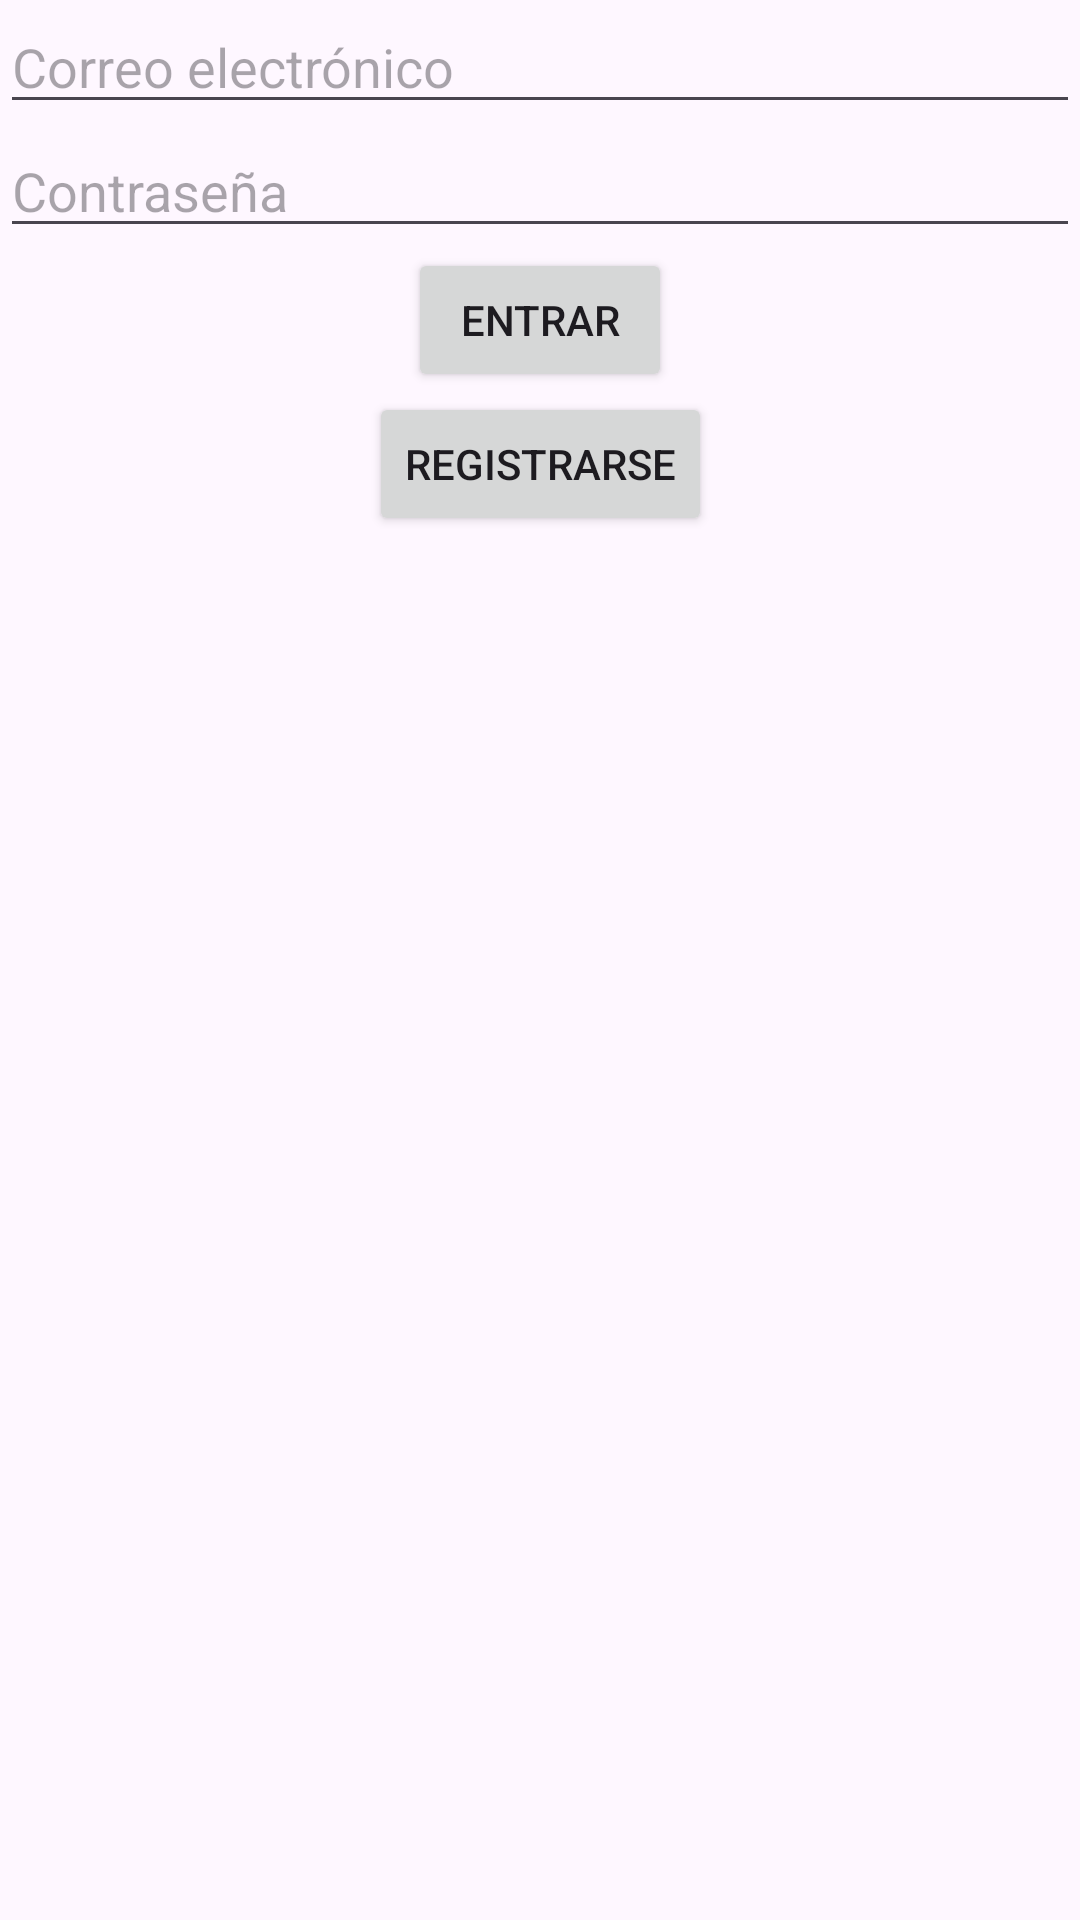

This screen was rendered from an Android layout file. Write that file and the resources it references.
<!-- AndroidManifest.xml: application theme Theme.Clasesparticulares -->
<!-- res/layout/activity_login.xml -->
<?xml version="1.0" encoding="utf-8"?>
<androidx.constraintlayout.widget.ConstraintLayout xmlns:android="http://schemas.android.com/apk/res/android"
    xmlns:app="http://schemas.android.com/apk/res-auto"
    xmlns:tools="http://schemas.android.com/tools"
    android:layout_width="match_parent"
    android:layout_height="match_parent"
    tools:context=".Login.LoginActivity">

    <EditText
        android:id="@+id/editTextEmail"
        android:layout_width="0dp"
        android:layout_height="wrap_content"
        android:hint="Correo electrónico"
        app:layout_constraintEnd_toEndOf="parent"
        app:layout_constraintStart_toStartOf="parent"
        app:layout_constraintTop_toTopOf="parent" />

    <EditText
        android:id="@+id/editTextPassword"
        android:layout_width="0dp"
        android:layout_height="wrap_content"
        android:hint="Contraseña"
        android:inputType="textPassword"
        app:layout_constraintEnd_toEndOf="parent"
        app:layout_constraintStart_toStartOf="parent"
        app:layout_constraintTop_toBottomOf="@+id/editTextEmail" />

    <Button
        android:id="@+id/btnLogin"
        android:layout_width="wrap_content"
        android:layout_height="wrap_content"
        android:text="Entrar"
        app:layout_constraintEnd_toEndOf="parent"
        app:layout_constraintStart_toStartOf="parent"
        app:layout_constraintTop_toBottomOf="@+id/editTextPassword" />

    <Button
        android:id="@+id/btnRegistro"
        android:layout_width="wrap_content"
        android:layout_height="wrap_content"
        android:text="Registrarse"
        app:layout_constraintEnd_toEndOf="parent"
        app:layout_constraintStart_toStartOf="parent"
        app:layout_constraintTop_toBottomOf="@+id/btnLogin" />

</androidx.constraintlayout.widget.ConstraintLayout>
<!-- resources referenced by this layout -->
<resources>
  <style name="Theme.Clasesparticulares" parent="Base.Theme.Clasesparticulares" />
  <style name="Base.Theme.Clasesparticulares" parent="Theme.Material3.DayNight.NoActionBar">
          
          
      </style>
</resources>
